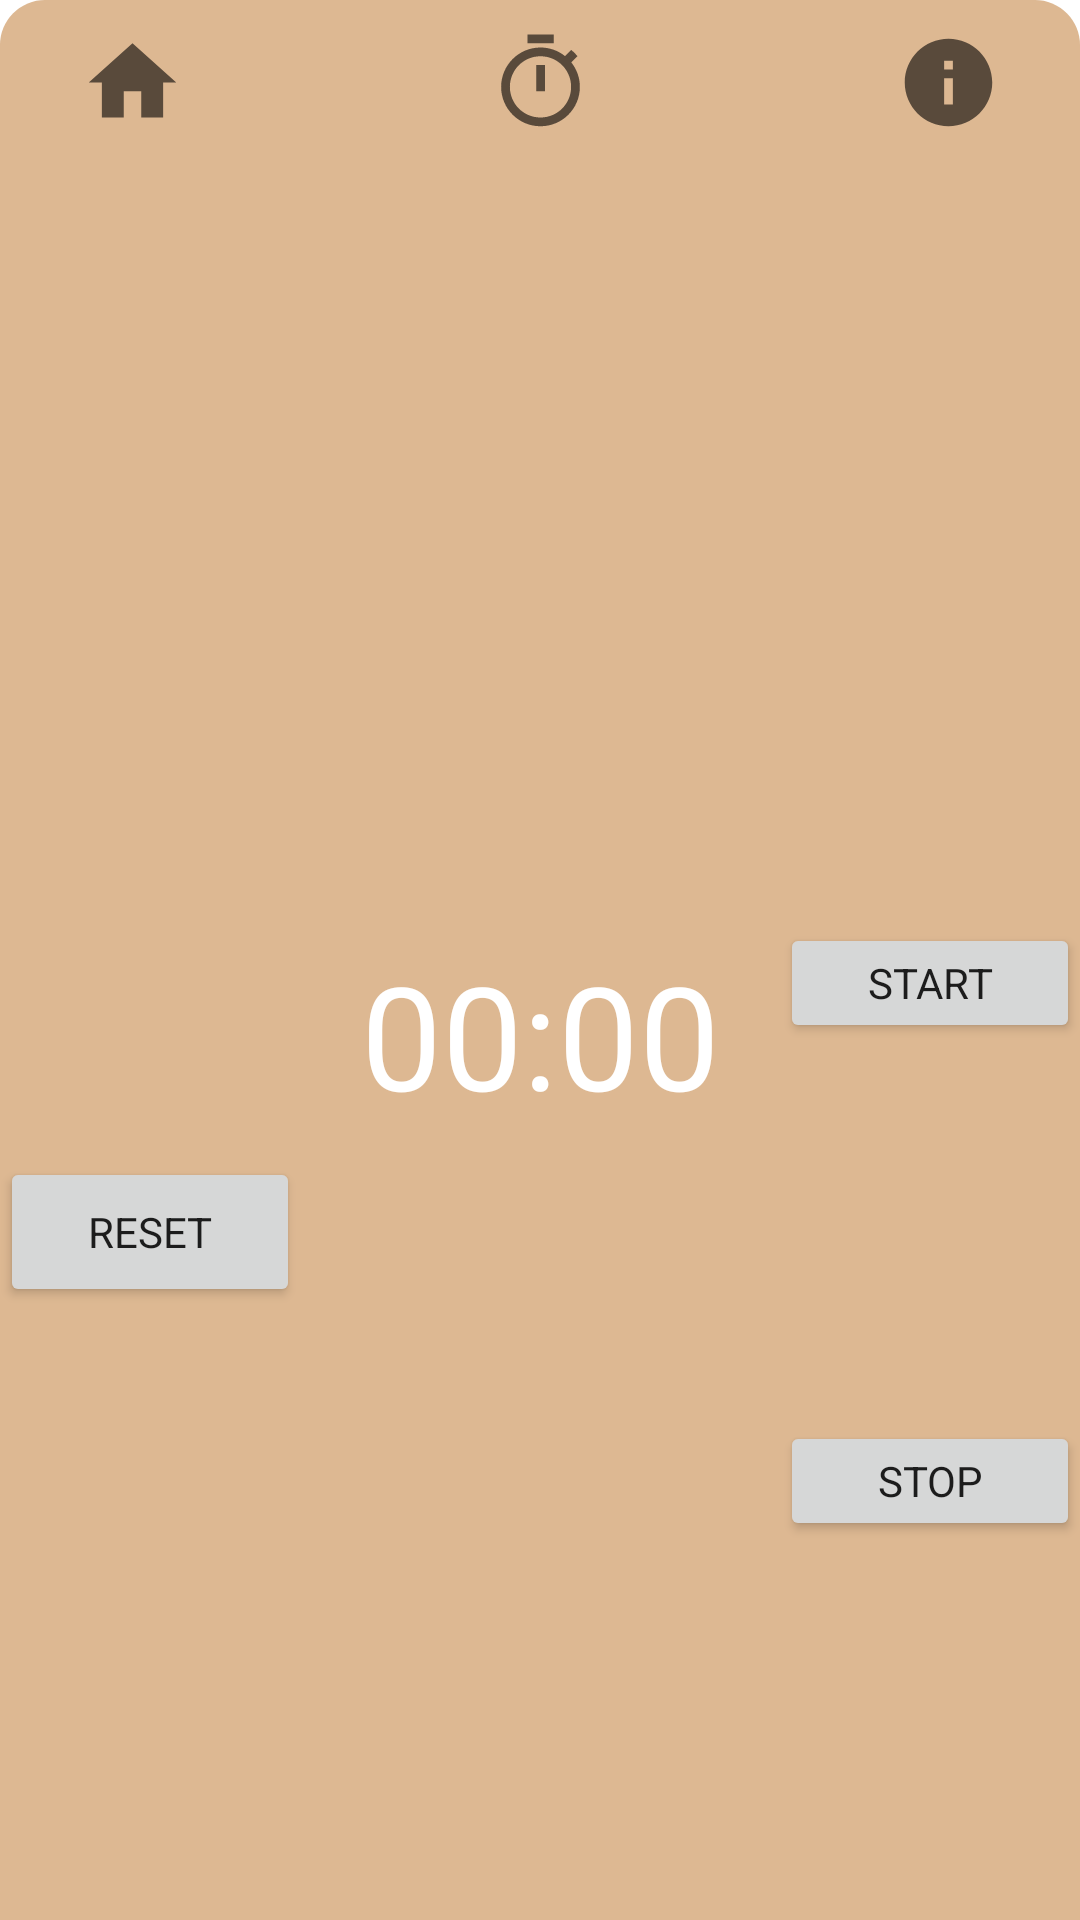

Android layout source for this screen:
<!-- AndroidManifest.xml: application theme Theme.NewCoffeeApp -->
<!-- res/layout/layout_bottom_bar_two.xml -->
<?xml version="1.0" encoding="utf-8"?>
<androidx.constraintlayout.widget.ConstraintLayout xmlns:android="http://schemas.android.com/apk/res/android"
    xmlns:app="http://schemas.android.com/apk/res-auto"
    xmlns:tools="http://schemas.android.com/tools"
    android:id="@+id/layout_bottom_sheet_test"
    android:layout_width="match_parent"
    android:layout_height="140dp"
    android:background="@drawable/background_bottom_bar"
    app:behavior_hideable="false"
    app:behavior_peekHeight="50dp"
    app:layout_behavior="com.google.android.material.bottomsheet.BottomSheetBehavior"
    tools:context=".BottomSheetActivity">


    <ImageView
        android:id="@+id/image_view_button_home_test"
        android:layout_width="40dp"
        android:layout_height="35dp"
        android:layout_marginStart="24dp"
        android:layout_marginTop="10dp"
        android:src="@drawable/ic_home"
        app:layout_constraintLeft_toLeftOf="parent"
        app:layout_constraintTop_toTopOf="parent" />

    <ImageView
        android:id="@+id/image_view_button_timer_test"
        android:layout_width="40dp"
        android:layout_height="35dp"
        android:layout_marginTop="10dp"
        android:src="@drawable/ic_stopwatch"
        app:layout_constraintLeft_toRightOf="@id/image_view_button_home_test"
        app:layout_constraintRight_toLeftOf="@id/image_view_button_info_test"
        app:layout_constraintTop_toTopOf="parent" />

    <ImageView
        android:id="@+id/image_view_button_info_test"
        android:layout_width="40dp"
        android:layout_height="35dp"
        android:layout_marginTop="10dp"
        android:layout_marginEnd="24dp"
        android:src="@drawable/ic_info"
        app:layout_constraintEnd_toEndOf="parent"
        app:layout_constraintLeft_toRightOf="@id/image_view_button_timer_test"
        app:layout_constraintTop_toTopOf="parent" />
    
    <View
        android:id="@+id/divider_line"
        android:layout_width="0dp"
        android:layout_height="5dp"
        android:background="@color/coffee_light"
        android:layout_marginStart="12dp"
        android:layout_marginEnd="12dp"
        app:layout_constraintTop_toBottomOf="@id/image_view_button_timer_test"
        app:layout_constraintStart_toStartOf="parent"
        app:layout_constraintEnd_toEndOf="parent"
        app:layout_constraintBottom_toTopOf="@id/chronometer_bottom_bar_test"

        />


    <Button
        android:id="@+id/button_bottom_reset_test"
        android:layout_width="100dp"
        android:layout_height="50dp"
        android:text="@string/reset"
        app:layout_constraintBottom_toBottomOf="parent"
        app:layout_constraintStart_toStartOf="parent"
        app:layout_constraintTop_toBottomOf="@id/divider_line" />

    <Chronometer
        android:id="@+id/chronometer_bottom_bar_test"
        android:layout_width="0dp"
        android:layout_height="60dp"
        android:format="%s"
        android:gravity="center_horizontal"
        android:paddingStart="6dp"
        android:paddingEnd="6dp"
        android:textColor="@color/white"
        android:textSize="48sp"
        app:layout_constraintBottom_toBottomOf="parent"
        app:layout_constraintEnd_toStartOf="@id/button_bottom_start_test"
        app:layout_constraintStart_toEndOf="@id/button_bottom_reset_test"
        app:layout_constraintTop_toBottomOf="@id/image_view_button_timer_test" />

    <Button
        android:id="@+id/button_bottom_start_test"
        android:layout_width="100dp"
        android:layout_height="40dp"
        android:text="@string/start"
        app:layout_constraintBottom_toTopOf="@id/button_bottom_stop_test"
        app:layout_constraintEnd_toEndOf="parent"
        app:layout_constraintTop_toBottomOf="@id/divider_line" />

    <Button
        android:id="@+id/button_bottom_stop_test"
        android:layout_width="100dp"
        android:layout_height="40dp"
        android:text="@string/stop"
        app:layout_constraintBottom_toBottomOf="parent"
        app:layout_constraintEnd_toEndOf="parent"
        app:layout_constraintTop_toBottomOf="@id/button_bottom_start_test" />


</androidx.constraintlayout.widget.ConstraintLayout>
<!-- resources referenced by this layout -->
<resources>
  <color name="white">#FFFFFFFF</color>
  <!-- drawable background_bottom_bar (drawable) -->
  <?xml version="1.0" encoding="utf-8"?>
  <shape xmlns:android="http://schemas.android.com/apk/res/android">
  
      <solid android:color="@color/latte_dark" />
      <corners
          android:topLeftRadius="15dp"
          android:topRightRadius="15dp" />
  
  </shape>
  <!-- drawable ic_home (drawable) -->
  <vector xmlns:android="http://schemas.android.com/apk/res/android"
      android:width="24dp"
      android:height="24dp"
      android:viewportWidth="24"
      android:viewportHeight="24"
      android:tint="?attr/colorControlNormal">
    <path
        android:fillColor="@color/coffee_dark"
        android:pathData="M10,20v-6h4v6h5v-8h3L12,3 2,12h3v8z"/>
  </vector>
  <!-- drawable ic_info (drawable) -->
  <vector xmlns:android="http://schemas.android.com/apk/res/android"
      android:width="24dp"
      android:height="24dp"
      android:viewportWidth="24"
      android:viewportHeight="24"
      android:tint="?attr/colorControlNormal">
    <path
        android:fillColor="@color/coffee_dark"
        android:pathData="M12,2C6.48,2 2,6.48 2,12s4.48,10 10,10 10,-4.48 10,-10S17.52,2 12,2zM13,17h-2v-6h2v6zM13,9h-2L11,7h2v2z"/>
  </vector>
  <!-- drawable ic_stopwatch (drawable) -->
  <vector xmlns:android="http://schemas.android.com/apk/res/android"
      android:width="24dp"
      android:height="24dp"
      android:viewportWidth="24"
      android:viewportHeight="24"
      android:tint="?attr/colorControlNormal">
    <path
        android:fillColor="@color/coffee_dark"
        android:pathData="M15,1L9,1v2h6L15,1zM11,14h2L13,8h-2v6zM19.03,7.39l1.42,-1.42c-0.43,-0.51 -0.9,-0.99 -1.41,-1.41l-1.42,1.42C16.07,4.74 14.12,4 12,4c-4.97,0 -9,4.03 -9,9s4.02,9 9,9 9,-4.03 9,-9c0,-2.12 -0.74,-4.07 -1.97,-5.61zM12,20c-3.87,0 -7,-3.13 -7,-7s3.13,-7 7,-7 7,3.13 7,7 -3.13,7 -7,7z"/>
  </vector>
  <string name="reset">Reset</string>
  <string name="start">Start</string>
  <string name="stop">Stop</string>
  <style name="Theme.NewCoffeeApp" parent="Theme.MaterialComponents.DayNight.DarkActionBar">
          
          <item name="colorPrimary">@color/coffee_medium</item>
          <item name="colorPrimaryVariant">@color/coffee_dark</item>
          <item name="colorOnPrimary">@color/white</item>
          
          <item name="colorSecondary">@color/coffee_medium</item>
          <item name="colorSecondaryVariant">@color/coffee_dark</item>
          <item name="colorOnSecondary">@color/black</item>
          
          <item name="android:statusBarColor" tools:targetApi="l">?attr/colorPrimaryVariant</item>
          
  
          <item name="android:fontFamily">sans-serif</item>
  
          <item name="android:forceDarkAllowed" tools:targetApi="q">false</item>
  
  
      </style>
  <color name="latte_dark">#DDB892</color>
  <color name="coffee_dark">#7F5539</color>
  <color name="coffee_medium">#9C6644</color>
  <color name="black">#FF000000</color>
</resources>
